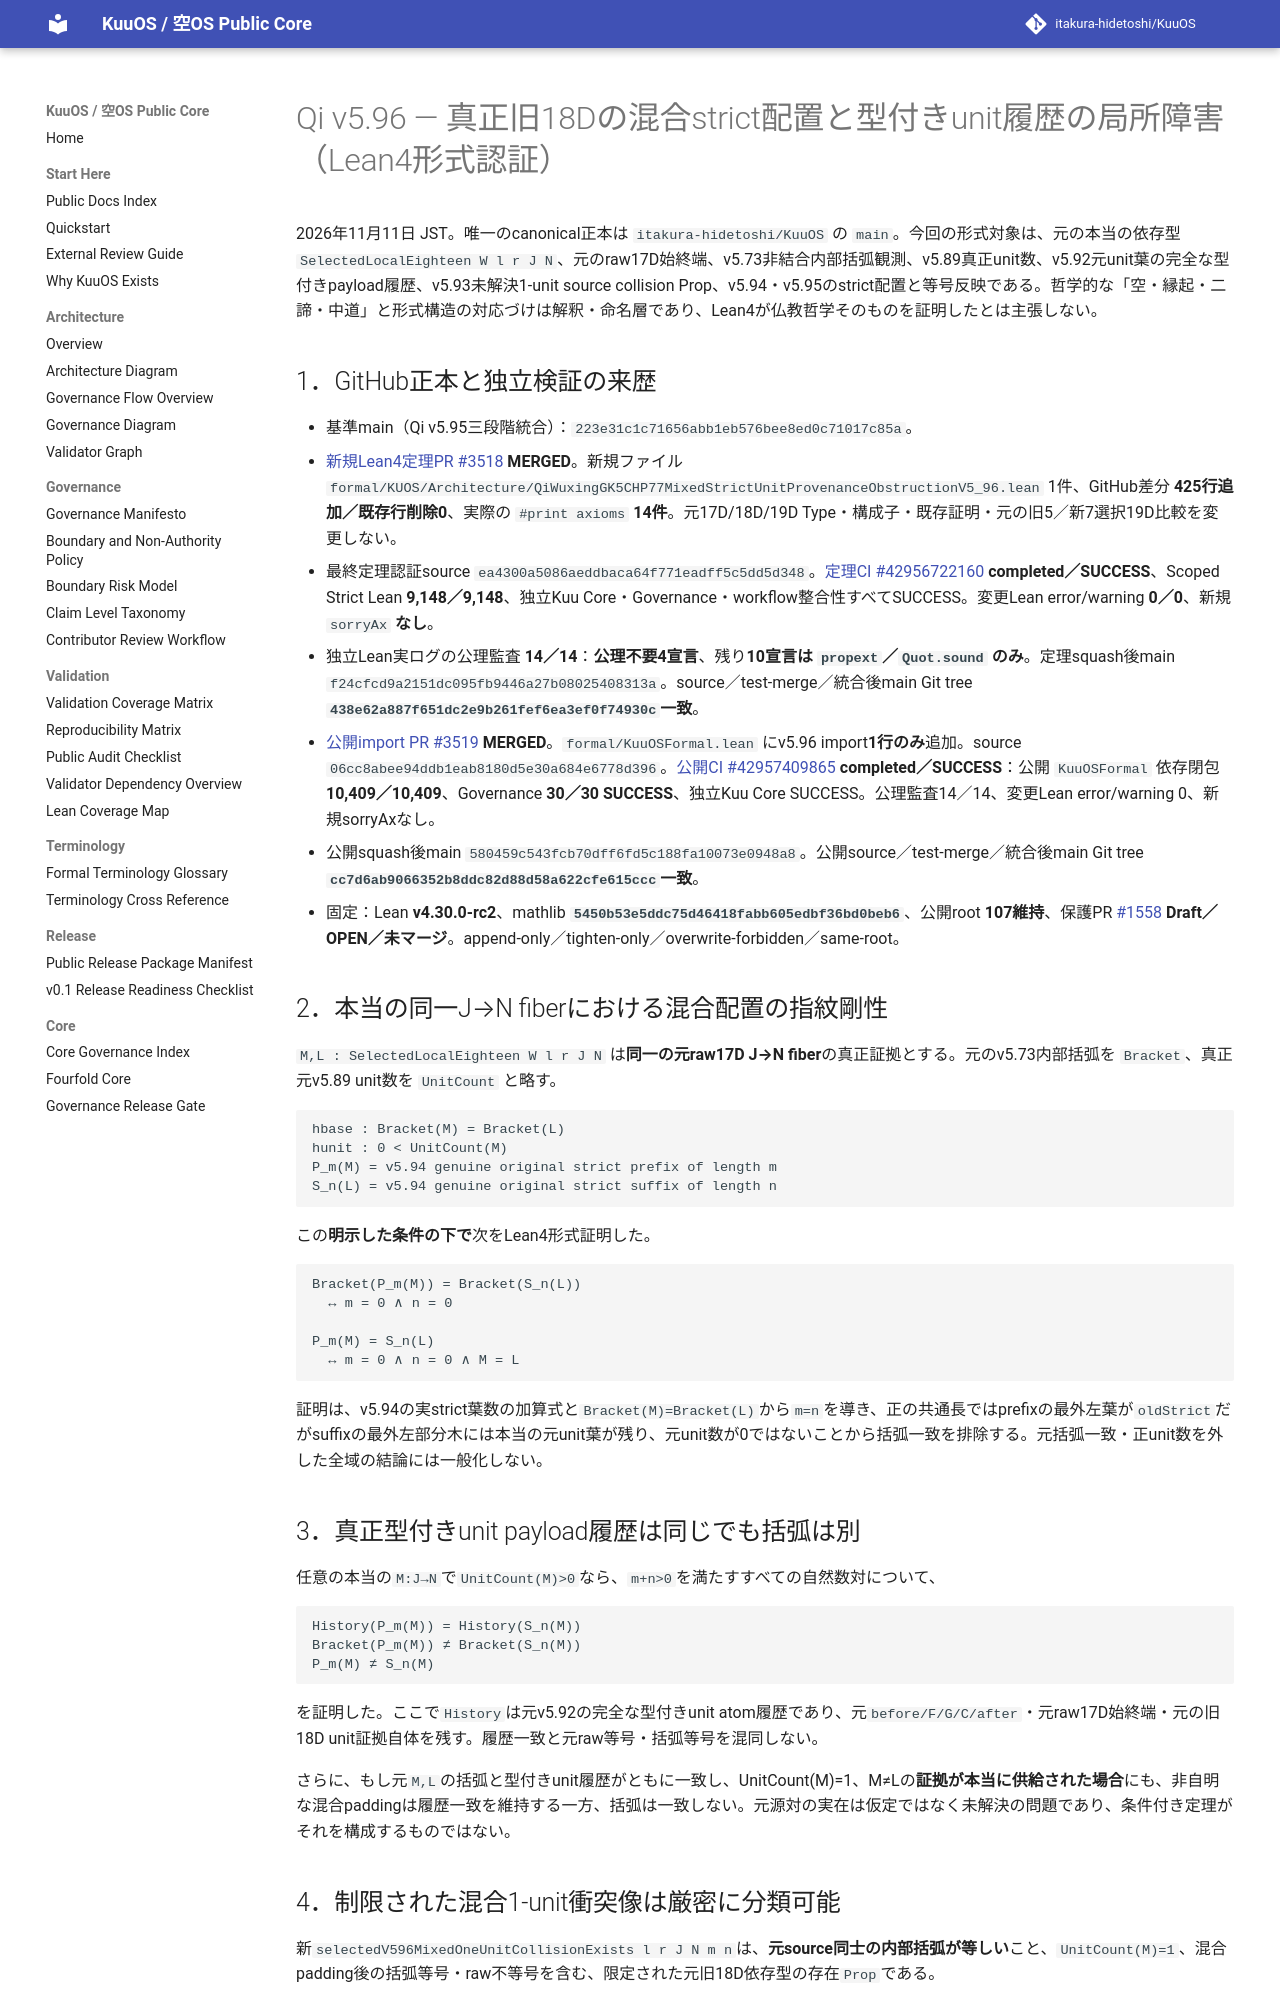

repository: itakura-hidetoshi/KuuOS · page: formal/Qi-v5_96-mixed-strict-unit-provenance-obstruction-verified-20261111/index.html · generator: mkdocs

# Qi v5.96 — 真正旧18Dの混合strict配置と型付きunit履歴の局所障害（Lean4形式認証）

2026年11月11日 JST。唯一のcanonical正本は `itakura-hidetoshi/KuuOS` の `main`。今回の形式対象は、元の本当の依存型 `SelectedLocalEighteen W l r J N`、元のraw17D始終端、v5.73非結合内部括弧観測、v5.89真正unit数、v5.92元unit葉の完全な型付きpayload履歴、v5.93未解決1-unit source collision Prop、v5.94・v5.95のstrict配置と等号反映である。哲学的な「空・縁起・二諦・中道」と形式構造の対応づけは解釈・命名層であり、Lean4が仏教哲学そのものを証明したとは主張しない。

## 1．GitHub正本と独立検証の来歴

- 基準main（Qi v5.95三段階統合）：`223e31c1c71656abb1eb576bee8ed0c71017c85a`。
- [新規Lean4定理PR #3518](https://github.com/itakura-hidetoshi/KuuOS/pull/3518) **MERGED**。新規ファイル `formal/KUOS/Architecture/QiWuxingGK5CHP77MixedStrictUnitProvenanceObstructionV5_96.lean` 1件、GitHub差分 **425行追加／既存行削除0**、実際の `#print axioms` **14件**。元17D/18D/19D Type・構成子・既存証明・元の旧5／新7選択19D比較を変更しない。
- 最終定理認証source `ea4300a5086aeddbaca64f771eadff5c5dd5d348`。[定理CI #42956722160](https://github.com/itakura-hidetoshi/KuuOS/actions/runs/42956722160) **completed／SUCCESS**、Scoped Strict Lean **9,148／9,148**、独立Kuu Core・Governance・workflow整合性すべてSUCCESS。変更Lean error/warning **0／0**、新規 `sorryAx` **なし**。
- 独立Lean実ログの公理監査 **14／14**：**公理不要4宣言**、残り**10宣言は `propext`／`Quot.sound` のみ**。定理squash後main `f24cfcd9a2151dc095fb9446a27b08025408313a`。source／test-merge／統合後main Git tree **`438e62a887f651dc2e9b261fef6ea3ef0f74930c`一致**。
- [公開import PR #3519](https://github.com/itakura-hidetoshi/KuuOS/pull/3519) **MERGED**。`formal/KuuOSFormal.lean` にv5.96 import**1行のみ**追加。source `06cc8abee94ddb1eab8180d5e30a684e6778d396`。[公開CI #42957409865](https://github.com/itakura-hidetoshi/KuuOS/actions/runs/42957409865) **completed／SUCCESS**：公開 `KuuOSFormal` 依存閉包 **10,409／10,409**、Governance **30／30 SUCCESS**、独立Kuu Core SUCCESS。公理監査14／14、変更Lean error/warning 0、新規sorryAxなし。
- 公開squash後main `580459c543fcb70dff6fd5c188fa10073e0948a8`。公開source／test-merge／統合後main Git tree **`cc7d6ab9066352b8ddc82d88d58a622cfe615ccc`一致**。
- 固定：Lean **v4.30.0-rc2**、mathlib **`5450b53e5ddc75d46418fabb605edbf36bd0beb6`**、公開root **107維持**、保護PR [#1558](https://github.com/itakura-hidetoshi/KuuOS/pull/1558) **Draft／OPEN／未マージ**。append-only／tighten-only／overwrite-forbidden／same-root。

## 2．本当の同一J→N fiberにおける混合配置の指紋剛性

`M,L : SelectedLocalEighteen W l r J N` は**同一の元raw17D J→N fiber**の真正証拠とする。元のv5.73内部括弧を `Bracket`、真正元v5.89 unit数を `UnitCount` と略す。

```text
hbase : Bracket(M) = Bracket(L)
hunit : 0 < UnitCount(M)
P_m(M) = v5.94 genuine original strict prefix of length m
S_n(L) = v5.94 genuine original strict suffix of length n
```

この**明示した条件の下で**次をLean4形式証明した。

```text
Bracket(P_m(M)) = Bracket(S_n(L))
  ↔ m = 0 ∧ n = 0

P_m(M) = S_n(L)
  ↔ m = 0 ∧ n = 0 ∧ M = L
```

証明は、v5.94の実strict葉数の加算式と`Bracket(M)=Bracket(L)`から`m=n`を導き、正の共通長ではprefixの最外左葉が`oldStrict`だがsuffixの最外左部分木には本当の元unit葉が残り、元unit数が0ではないことから括弧一致を排除する。元括弧一致・正unit数を外した全域の結論には一般化しない。

## 3．真正型付きunit payload履歴は同じでも括弧は別

任意の本当の`M:J→N`で`UnitCount(M)>0`なら、`m+n>0`を満たすすべての自然数対について、

```text
History(P_m(M)) = History(S_n(M))
Bracket(P_m(M)) ≠ Bracket(S_n(M))
P_m(M) ≠ S_n(M)
```

を証明した。ここで`History`は元v5.92の完全な型付きunit atom履歴であり、元`before/F/G/C/after`・元raw17D始終端・元の旧18D unit証拠自体を残す。履歴一致と元raw等号・括弧等号を混同しない。

さらに、もし元`M,L`の括弧と型付きunit履歴がともに一致し、UnitCount(M)=1、M≠Lの**証拠が本当に供給された場合**にも、非自明な混合paddingは履歴一致を維持する一方、括弧は一致しない。元源対の実在は仮定ではなく未解決の問題であり、条件付き定理がそれを構成するものではない。
